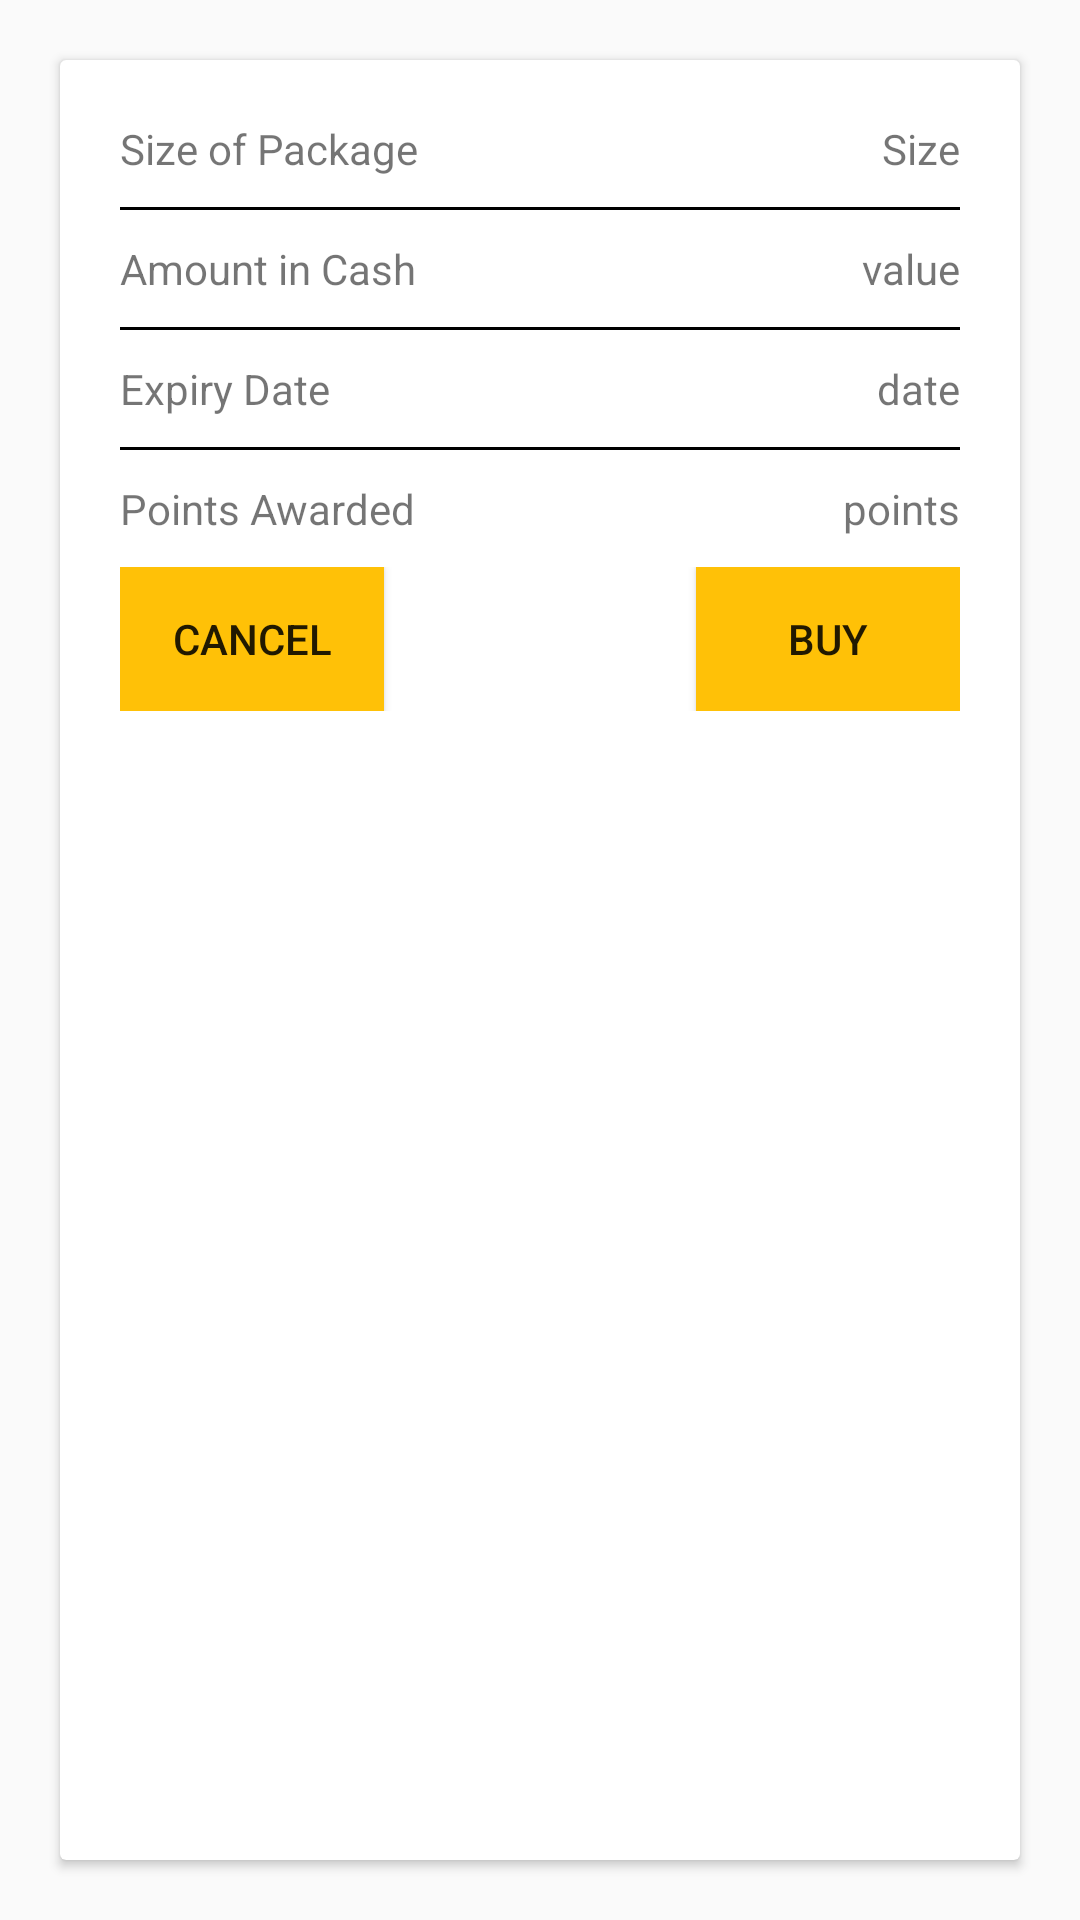

Android layout source for this screen:
<!-- AndroidManifest.xml: application theme AppTheme -->
<!-- res/layout/package_details.xml -->
<?xml version="1.0" encoding="utf-8"?>
<RelativeLayout
    xmlns:android="http://schemas.android.com/apk/res/android"
    android:layout_width="match_parent"
    android:layout_height="260dp">

    <androidx.cardview.widget.CardView
        android:layout_width="match_parent"
        android:layout_height="match_parent"
        android:layout_margin="20dp"
        android:elevation="10dp">

        <LinearLayout
            android:layout_width="match_parent"
            android:layout_height="match_parent"
            android:orientation="vertical">

            <RelativeLayout
                android:layout_width="match_parent"
                android:layout_height="wrap_content"
                android:id="@+id/pckgcont">

                <TextView
                    android:layout_width="wrap_content"
                    android:layout_height="wrap_content"
                    android:text="Size of Package"
                    android:layout_marginTop="20dp"
                    android:layout_marginLeft="20dp"/>

                <TextView
                    android:layout_width="wrap_content"
                    android:layout_height="wrap_content"
                    android:text="Size"
                    android:layout_marginTop="20dp"
                    android:layout_alignParentEnd="true"
                    android:layout_alignParentRight="true"
                    android:layout_marginRight="20dp"
                    android:id="@+id/packagesize"/>

            </RelativeLayout>

            <RelativeLayout
                android:layout_width="match_parent"
                android:layout_height="1dp"
                android:background="#000"
                android:layout_marginRight="20dp"
                android:layout_marginLeft="20dp"
                android:layout_marginTop="10dp"/>

            <RelativeLayout
                android:layout_width="match_parent"
                android:layout_height="wrap_content"
                android:layout_marginTop="10dp"
                android:layout_marginLeft="20dp"
                android:layout_marginRight="20dp">

                <TextView
                    android:layout_width="wrap_content"
                    android:layout_height="wrap_content"
                    android:text="Amount in Cash"/>

                <TextView
                    android:layout_width="wrap_content"
                    android:layout_height="wrap_content"
                    android:text="value"
                    android:id="@+id/pkgamtcash"
                    android:layout_alignParentEnd="true"
                    android:layout_alignParentRight="true" />

            </RelativeLayout>

            <RelativeLayout
                android:layout_width="match_parent"
                android:layout_height="1dp"
                android:background="#000"
                android:layout_marginTop="10dp"
                android:layout_marginRight="20dp"
                android:layout_marginLeft="20dp"/>

            <RelativeLayout
                android:layout_width="match_parent"
                android:layout_height="wrap_content"
                android:layout_marginTop="10dp"
                android:layout_marginRight="20dp"
                android:layout_marginLeft="20dp">

                <TextView
                    android:layout_width="wrap_content"
                    android:layout_height="wrap_content"
                    android:text="Expiry Date"/>

                <TextView
                    android:layout_width="wrap_content"
                    android:layout_height="wrap_content"
                    android:layout_alignParentEnd="true"
                    android:layout_alignParentRight="true"
                    android:text="date"/>

            </RelativeLayout>

            <RelativeLayout
                android:layout_width="match_parent"
                android:layout_height="1dp"
                android:layout_marginTop="10dp"
                android:layout_marginRight="20dp"
                android:layout_marginLeft="20dp"
                android:background="#000"/>

            <RelativeLayout
                android:layout_width="match_parent"
                android:layout_height="wrap_content"
                android:layout_marginTop="10dp"
                android:layout_marginRight="20dp"
                android:layout_marginLeft="20dp">

                <TextView
                    android:layout_width="wrap_content"
                    android:layout_height="wrap_content"
                    android:text="Points Awarded"/>

                <TextView
                    android:layout_width="wrap_content"
                    android:layout_height="wrap_content"
                    android:text="points"
                    android:id="@+id/pkgpts"
                    android:layout_alignParentEnd="true"
                    android:layout_alignParentRight="true" />

            </RelativeLayout>

            <RelativeLayout
                android:layout_width="match_parent"
                android:layout_height="wrap_content"
                android:layout_marginTop="10dp"
                android:layout_marginRight="20dp"
                android:layout_marginLeft="20dp">

                <Button
                    android:layout_width="wrap_content"
                    android:layout_height="wrap_content"
                    android:text="Cancel"
                    android:background="@color/colorPrimary"
                    android:id="@+id/pkgcancel"/>

                <Button
                    android:layout_width="wrap_content"
                    android:layout_height="wrap_content"
                    android:text="Buy"
                    android:background="@color/colorPrimary"
                    android:layout_alignParentEnd="true"
                    android:layout_alignParentRight="true"
                    android:id="@+id/pkgbuy"/>

            </RelativeLayout>

        </LinearLayout>

    </androidx.cardview.widget.CardView>

</RelativeLayout>
<!-- resources referenced by this layout -->
<resources>
  <color name="colorPrimary">#FFC107</color>
  <style name="AppTheme" parent="Theme.AppCompat.Light.DarkActionBar">
          
          <item name="colorPrimary">@color/colorPrimary</item>
          <item name="colorPrimaryDark">@color/colorPrimaryDark</item>
          <item name="colorAccent">@color/colorAccent</item>
      </style>
  <color name="colorPrimaryDark">#FFA000</color>
  <color name="colorAccent">#D81B60</color>
</resources>
